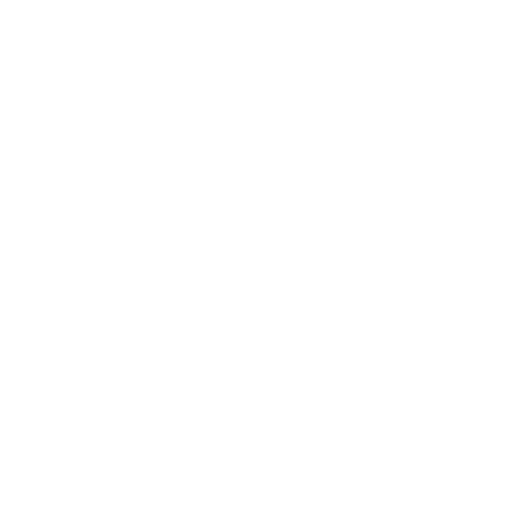
t = 0.00 s
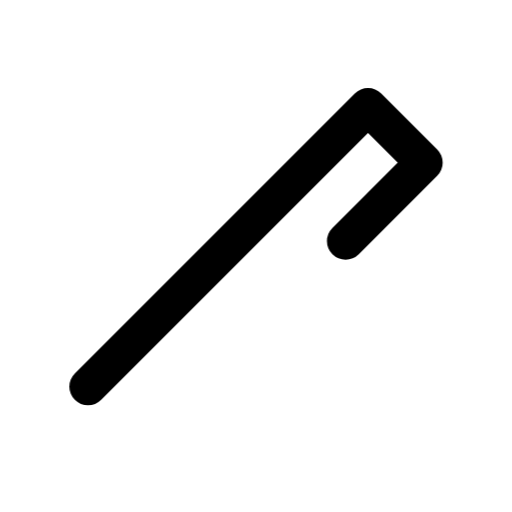
t = 0.32 s
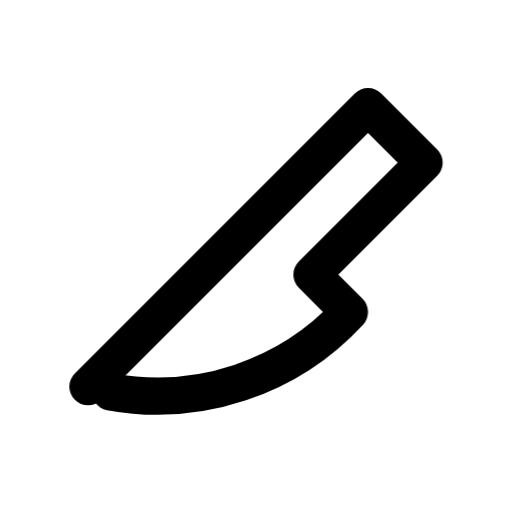
t = 0.94 s
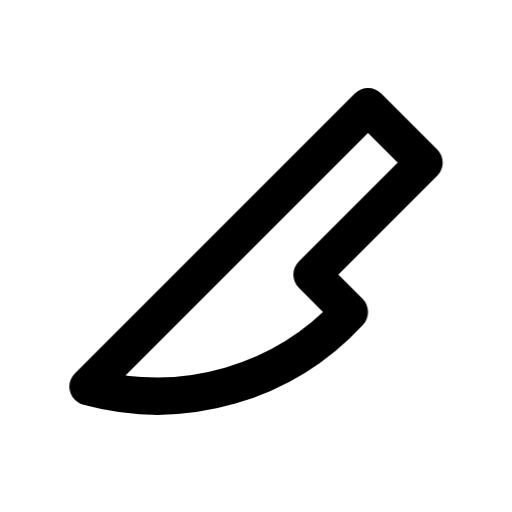
t = 1.25 s
t = 1.79 s: frame unchanged from t = 1.25 s, image omitted
t = 2.33 s: frame unchanged from t = 1.25 s, image omitted

The animated SVG that drew these frames (rendered in a browser with its animation timeline set to each time). Animation: 1 CSS @keyframes rule; one cycle of 2.65 s, repeats indefinitely.

<svg xmlns="http://www.w3.org/2000/svg" width="24" height="24" fill="none" stroke="currentColor" stroke-linecap="round" stroke-linejoin="round" stroke-width="2" viewBox="0 0 24 24">
    <!-- Generated by scripts/icon-expansion/generate.mjs -->
    <!-- Adapted from Tabler Icons 3.34.1.
MIT License

Copyright (c) 2020-2024 Paweł Kuna

Permission is hereby granted, free of charge, to any person obtaining a copy
of this software and associated documentation files (the "Software"), to deal
in the Software without restriction, including without limitation the rights
to use, copy, modify, merge, publish, distribute, sublicense, and/or sell
copies of the Software, and to permit persons to whom the Software is
furnished to do so, subject to the following conditions:

The above copyright notice and this permission notice shall be included in all
copies or substantial portions of the Software.

THE SOFTWARE IS PROVIDED "AS IS", WITHOUT WARRANTY OF ANY KIND, EXPRESS OR
IMPLIED, INCLUDING BUT NOT LIMITED TO THE WARRANTIES OF MERCHANTABILITY,
FITNESS FOR A PARTICULAR PURPOSE AND NONINFRINGEMENT. IN NO EVENT SHALL THE
AUTHORS OR COPYRIGHT HOLDERS BE LIABLE FOR ANY CLAIM, DAMAGES OR OTHER
LIABILITY, WHETHER IN AN ACTION OF CONTRACT, TORT OR OTHERWISE, ARISING FROM,
OUT OF OR IN CONNECTION WITH THE SOFTWARE OR THE USE OR OTHER DEALINGS IN THE
SOFTWARE. -->
    <!-- Motion: trace each stroke from its own origin, accumulate the drawing, then hold before restarting. -->
    <style>
        @media (prefers-reduced-motion: no-preference) {
            @keyframes ira-stroke-slice-0 { 0% { stroke-dashoffset: 1; opacity: 0; } 0.4% { opacity: 1; } 47%, 88% { stroke-dashoffset: 0; opacity: 1; } 100% { stroke-dashoffset: 0; opacity: 0; } }
            [data-ira-stroke-reveal="slice"] [data-ira-line="0"] { stroke-dasharray: 1 1; animation: ira-stroke-slice-0 2.65s cubic-bezier(.25,.65,.35,1) infinite; }
        }
    </style>
    <g data-ira-stroke-reveal="slice"><g transform="translate(1.5 1.5) scale(.875)"><path data-ira-line="0" pathLength="1" d="M3 19L18 4L21 7L15 13L17 15A14 14 0 0 1 3 19"/></g></g>
</svg>
